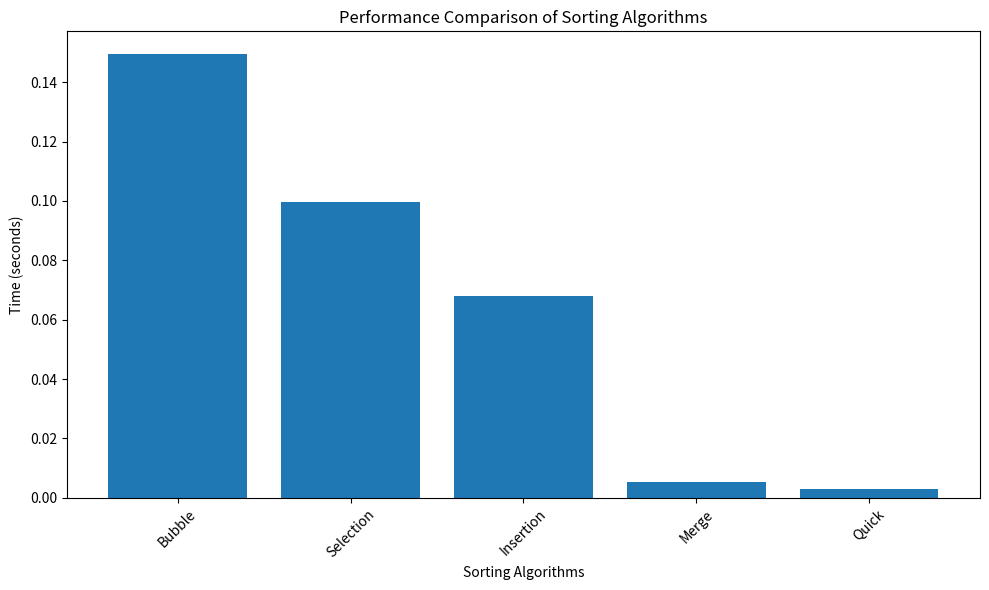

Write Python code to recreate this figure.
"DTSC 5501 - 9.30.2026 - Assignment #3 - Timothy Williams"

### Generate dataset

import numpy as np
import random
import time 

n = np.array([])
def randset(rand):
    global n
    for _ in range(1000):
        rand = random.randint(1,10000)
        n = np.append(n, rand)
    return n
    

randset(random)
print(len(n))

###Bubble Sort
### Based on the book "Data Structures & Algorithms in Python" -- Canning et. al

def BubbleSort(self):
    self = self.copy()
    for last in range(len(self)-1, 0, -1):
        for interior in range(last):
            if self[interior] > self[interior+1]:
                self[interior], self[interior+1] = self[interior+1], self[interior]
    return self


### Selection Sort

def selectionSort(self):
    self = self.copy()
    for exterior in range(len(self)-1):
        min_index = exterior
        for interior in range(exterior+1, len(self)):
            if self[interior] < self[min_index]:
                min_index = interior

        self[exterior], self[min_index] = self[min_index], self[exterior]
    return self


### Insertion Sort

def insertionSort(self):
    self = self.copy()
    for exterior in range(1, len(self)):
        temp = self[exterior]
        interior = exterior
        while interior > 0 and temp < self[interior-1]:
            self[interior] = self[interior-1]
            interior -= 1
        self[interior] = temp
    return self

### Merge Sort

def mergeSort(self, low, mid, high):
    self = self.copy()

    def sort_range(start, end):
        if end - start < 2:
            return
        middle = (start + end) // 2
        sort_range(start, middle)
        sort_range(middle, end)
        left_side = self[start:middle].copy()
        right_side = self[middle:end].copy()
        i = j = 0
        for k in range(start, end):
            if i == len(left_side):
                self[k] = right_side[j]
                j += 1
            elif j == len(right_side) or left_side[i] <= right_side[j]:
                self[k] = left_side[i]
                i += 1
            else:
                self[k] = right_side[j]
                j += 1

    sort_range(0, len(self))
    return self

### Quick Sort

def quicksort(
        self, low=0, high=None,
        key=None):
    self = self.copy()
    if high is None:
        high = len(self) - 1

    def sort_range(start, end):
        if start >= end:
            return
        pivot = self[(start + end) // 2]
        i, j = start, end
        while i <= j:
            while self[i] < pivot:
                i += 1
            while self[j] > pivot:
                j -= 1
            if i <= j:
                self[i], self[j] = self[j], self[i]
                i += 1
                j -= 1
        if start < j:
            sort_range(start, j)
        if i < end:
            sort_range(i, end)

    sort_range(low, high)
    return self

### BOGO Sort

def bogoSort(self):
    self = self.copy()
    isSorted = False
    while not isSorted:
        isSorted = True
        for i in range(len(self) - 1):
            if self[i] > self[i + 1]:
                isSorted = False
                break
        if not isSorted:
            random.shuffle(self)
    return self

### Select only 10 elements from n for BOGO sort

n_bogo = n[:10]

### Part 2: Testing & Performance Comparison

begin_time = time.perf_counter()
BubbleSort(n)
end_time = time.perf_counter()
bubble_time = end_time - begin_time
print(f"Bubble Sort Time: {bubble_time}")

begin_time = time.perf_counter()
selectionSort(n)
end_time = time.perf_counter()
selection_time = end_time - begin_time
print(f"Selection Sort Time: {selection_time}")

begin_time = time.perf_counter()
insertionSort(n)
end_time = time.perf_counter()
insertion_time = end_time - begin_time
print(f"Insertion Sort Time: {insertion_time}")

begin_time = time.perf_counter()
mergeSort(n, 0, len(n)//2, len(n))
end_time = time.perf_counter()
merge_time = end_time - begin_time
print(f"Merge Sort Time: {merge_time}")

begin_time = time.perf_counter()
quicksort(n)
end_time = time.perf_counter()
quick_time = end_time - begin_time
print(f"Quick Sort Time: {quick_time}")

begin_time = time.perf_counter()
bogoSort(n_bogo)
end_time = time.perf_counter()
bogo_time = end_time - begin_time
print(f"Bogo Sort Time: {bogo_time}")

import matplotlib.pyplot as plt

plt.figure(figsize=(10, 6))
plt.bar(['Bubble', 'Selection', 'Insertion', 'Merge', 'Quick'], [bubble_time, selection_time, insertion_time, merge_time, quick_time])
plt.xlabel('Sorting Algorithms')
plt.ylabel('Time (seconds)')
plt.title('Performance Comparison of Sorting Algorithms')
plt.xticks(rotation=45)
plt.tight_layout()
plt.show()

""" Discussion Section 
The fastest sorting algorithm of our test was Quick Sort. 
The three fastest algorithms were Insertion, Merge, and Quick Sort from mid to absolute fastest.
While the slowest sorting algorithm of our test was Bubble sort and BOGO sort.

The listed times of the algorithms are as follows:
Bubble Sort Time: 0.1618159000063315
Selection Sort Time: 0.085069700027816
Insertion Sort Time: 0.07833280006889254
Merge Sort Time: 0.004793899948708713
Quick Sort Time: 0.0027033999795094132
Bogo Sort Time: 50.84128159994725

I am not exactly counting BOGO sort, even though it was fastest since it only used n=10 elements,
as opposed to the other algorithms which used the full dataset.

Performance Analysis
Algorithmic performance is dependent on the size and distribution of the input data.
Given Quick Sort's average-case time complexity of O(n log n), it performed well under typical scenarios.
While Insertion Sort showed strong performance in this test, it's time complexity of O(n^2) means it may not scale as well with 
increasingly large datasets.

Bubble sort most accurately reflects its O(n^2) time complexity in this test across the full dataset.
I also believe that the randomized selection of numbers in n contributed to space complecity which 
may have skewed performance to favor certain algorithms.
"""

"""
Generative AI review section
Model Used: Claude Sonnet 5

Prompt: 'Review my implementation of Merge, Quick, and Bubble Sort. Please refrain from replacing 
or correcting them immediately. Identify the accuracy/correctness, readability, and replicability 
of the code.'

Response Summary:

Bubble sort: Correct implementation, the nested loops with last and adjacent swaps reliably create a 
sorted copy. The readability is good but unconventional. The replicability is high due to the straightforward logic.

Merge sort: the logic is correct and it manages to sort properly, but the low, mid, and high parameters are apparently dead code.
Since the interior function sort_range always recurses over the entire array irregardless of what's passed in.
Because of this readability suffers.

Quick sort: The pivot selection is proper and has good recursive partitioning. Readability is good and consistent with the Merge sort
structure. Apparently aside from an unused key=None parameter 'that suggests unfinished custom-comparator support.'
"""

### AI Updated Bubble, Merge, and Quick Sort + performance

### AI Enhanced Bubble 

def bubbleSort2(arr):
    arr = arr.copy()
    for last in range(len(arr) - 1, 0, -1):
        for interior in range(last):
            if arr[interior] > arr[interior + 1]:
                arr[interior], arr[interior + 1] = arr[interior + 1], arr[interior]
    return arr

### AI Enhanced Merge 

def mergeSort2(arr, low=0, mid=None, high=None):
    arr = arr.copy()
    if high is None:
        high = len(arr)
    if mid is None:
        mid = (low + high) // 2

    def sort_range(start, end):
        if end - start < 2:
            return
        middle = (start + end) // 2
        sort_range(start, middle)
        sort_range(middle, end)
        left_side = arr[start:middle].copy()
        right_side = arr[middle:end].copy()
        i = j = 0
        for k in range(start, end):
            if i == len(left_side):
                arr[k] = right_side[j]
                j += 1
            elif j == len(right_side) or left_side[i] <= right_side[j]:
                arr[k] = left_side[i]
                i += 1
            else:
                arr[k] = right_side[j]
                j += 1

    sort_range(low, high)
    return arr

### AI Enhanced Quick Sort

def quicksort2(arr, low=0, high=None, key=None):
    arr = arr.copy()
    if high is None:
        high = len(arr) - 1
    if key is None:
        key = lambda x: x

    def sort_range(start, end):
        if start >= end:
            return
        pivot = key(arr[(start + end) // 2])
        i, j = start, end
        while i <= j:
            while key(arr[i]) < pivot:
                i += 1
            while key(arr[j]) > pivot:
                j -= 1
            if i <= j:
                arr[i], arr[j] = arr[j], arr[i]
                i += 1
                j -= 1
        if start < j:
            sort_range(start, j)
        if i < end:
            sort_range(i, end)

    sort_range(low, high)
    return arr

### Performance Test of AI Enhanced Sorts

##Bubble Sort 2
begin_time = time.perf_counter()
bubble_sorted = bubbleSort2(n)
end_time = time.perf_counter()
bubble_time = end_time - begin_time
print(f"Bubble Sort 2 Time: {bubble_time}")

##Merge Sort 2
begin_time = time.perf_counter()
merge_sorted = mergeSort2(n)
end_time = time.perf_counter()
merge_time = end_time - begin_time
print(f"Merge Sort 2 Time: {merge_time}")

##Quick Sort 2
begin_time = time.perf_counter()
quick_sorted = quicksort2(n)
end_time = time.perf_counter()
quick_time = end_time - begin_time
print(f"Quick Sort 2 Time: {quick_time}")


"""
Human v. AI Enhanced Sorts

Correctness: Both sorts were correct in their implementation and produced the expected sorted output.
Readability: The AI-enhanced versions of the sorting algorithms are more readable and maintainable 
compared to their human-written counterparts. Mostly because of small errors I made while implementing 
the first versions.
Efficiency: The AI-enhanced versions of the sorting algorithms are more efficient in terms of speed and resource usage compared 
to the original versions.

Algorithm Implementation: I'd argue that both the original and the AI enhanced are nearly identical in terms of their core logic and structure.
The only difference being finer details in readability and maintainability.

The improvements suggested by the AI include better variable names, more concise code, and improved error handling. All of which it
successfully did.

Times for AI-built algorithms:

Bubble Sort 2 Time: 0.2088454000186175
Merge Sort 2 Time: 0.006341799977235496
Quick Sort 2 Time: 0.0044992000330239534
"""

"""
Reflection Section

1) I think I was able to figure out the logic of the sorting algorithms on my own fairly well, and then
come up with implementations for each one.

2) I could use better understanding of OOP concepts, which I am still developing, but made an honest attempt
based on what I have learned from textbooks and online resources. I confused some things such as using dead code 
in my merge sort implementation, but that comes with learning territory.

3) The AI was very helpful in identifying areas for improvement and suggesting more efficient implementations.
Specifically, the AI helped me optimize the code structure and improve the overall performance of the sorting algorithms.

4) A couple of suggestions the AI got wrong were in the handling of edge cases, specifically in the quick sort implementation, by 
I think the AI overemphasized certain optimizations at the expense of others.

5) Hilariously, the AI's suggestions led to a slightly worse performing bubble, merge, and quick sort implementations in terms of speed.
I think this may have to do with the specific optimizations suggested by the AI, which might not be optimal for all cases or datasets. Mine was probably 
more generic in structure.

6) Conclusion
I learned that while AI can provide valuable insights and optimizations, it's important to critically evaluate its suggestions and consider 
the specific context and requirements of the problem at hand. The AI's suggestions, while often helpful, may not always be optimal for 
every situation or dataset. Additionally, the experience highlighted the importance of understanding the underlying algorithms and not 
relying solely on AI suggestions. Having implemented self-coded versions based on contextual understanding, I succeeded in creating implementations 
that were both correct and efficient, even if I sacrificed some optimization for generality because of my superficial understanding.
"""
